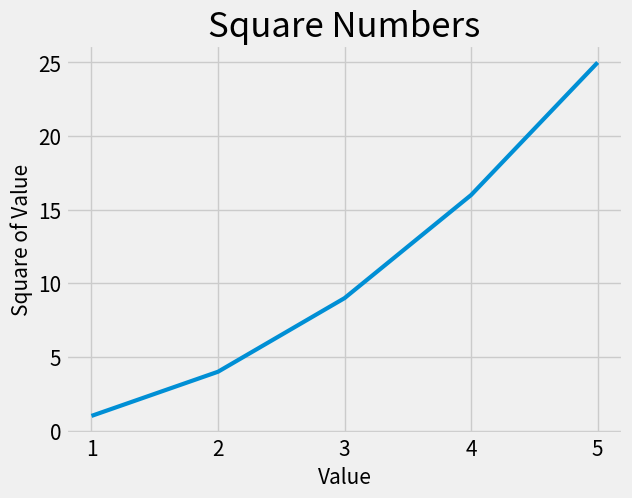

Generate this figure with matplotlib:
import matplotlib.pyplot as plt

input_values = [1, 2, 3, 4, 5]
squares = [1, 4, 9, 16, 25]


plt.style.use('fivethirtyeight')
fig, ax = plt.subplots()
ax.plot(input_values, squares, linewidth = 3)

# Set the title chart and label axis.
ax.set_title("Square Numbers", fontsize = 25)
ax.set_xlabel("Value", fontsize  =15)
ax.set_ylabel("Square of Value", fontsize  =15)


# Change the sixe of ticks in label.
ax.tick_params(axis='both', labelsize=15)


plt.show()


#%%
